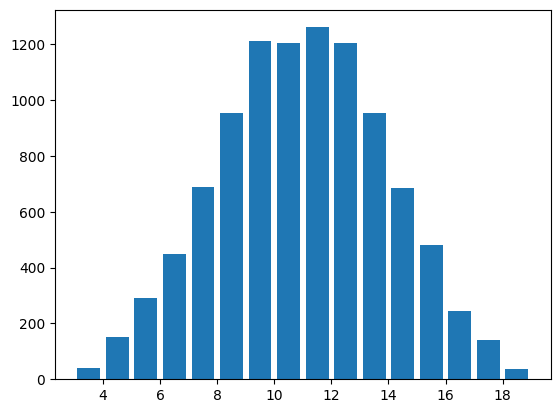

This chart was generated by the following Python code: (Note: this script raises an exception after producing the figure.)
'''
    功能：模拟抛掷1个骰子，并输出结果
    版本:V5.0
    V2.0新增功能：模拟投掷2个骰子
    V3.0新增功能：可视化投掷2个骰子的结果
    V4.0新增功能：对结果进行简单的数据统计和分析
    V5.0新增功能：使用科学计算库简化程序，完善数据可视化结果
'''

import numpy as np
import matplotlib.pyplot as plt

plt.rcParams['font.sans-serif'] = ['SimHei']
plt.rcParams['axes.unicode_minus'] = False


def main():
    total_times = 10000

    roll1_arr = np.random.randint(1, 7, size=total_times)
    roll2_arr = np.random.randint(1, 7, size=total_times)
    roll3_arr = np.random.randint(1, 7, size=total_times)

    result_arr = roll1_arr + roll2_arr + roll3_arr

    hist, bins = np.histogram(result_arr, bins=range(3, 19))
    print(result_arr)
    print(hist)
    print(bins)

    # 数据可视化
    plt.hist(
        result_arr,
        bins=range(3, 20),
        normed=1,
        edgecolor='black',
        linewidth=0.5,
        rwidth=0.8)

    # 设置x轴坐标点显示
    tick_labels = [
        '3点', '4点', '5点', '6点', '7点', '8点', '9点', '10点', '11点', '12点', '13点',
        '14点', '15点', '16点', '17点', '18点'
    ]
    tick_pos = np.arange(3, 19) + 0.5
    plt.xticks(tick_pos, tick_labels)

    plt.title('骰子点数统计')
    plt.xlabel('点数')
    plt.ylabel('频率')
    plt.show()


if __name__ == '__main__':
    main()
